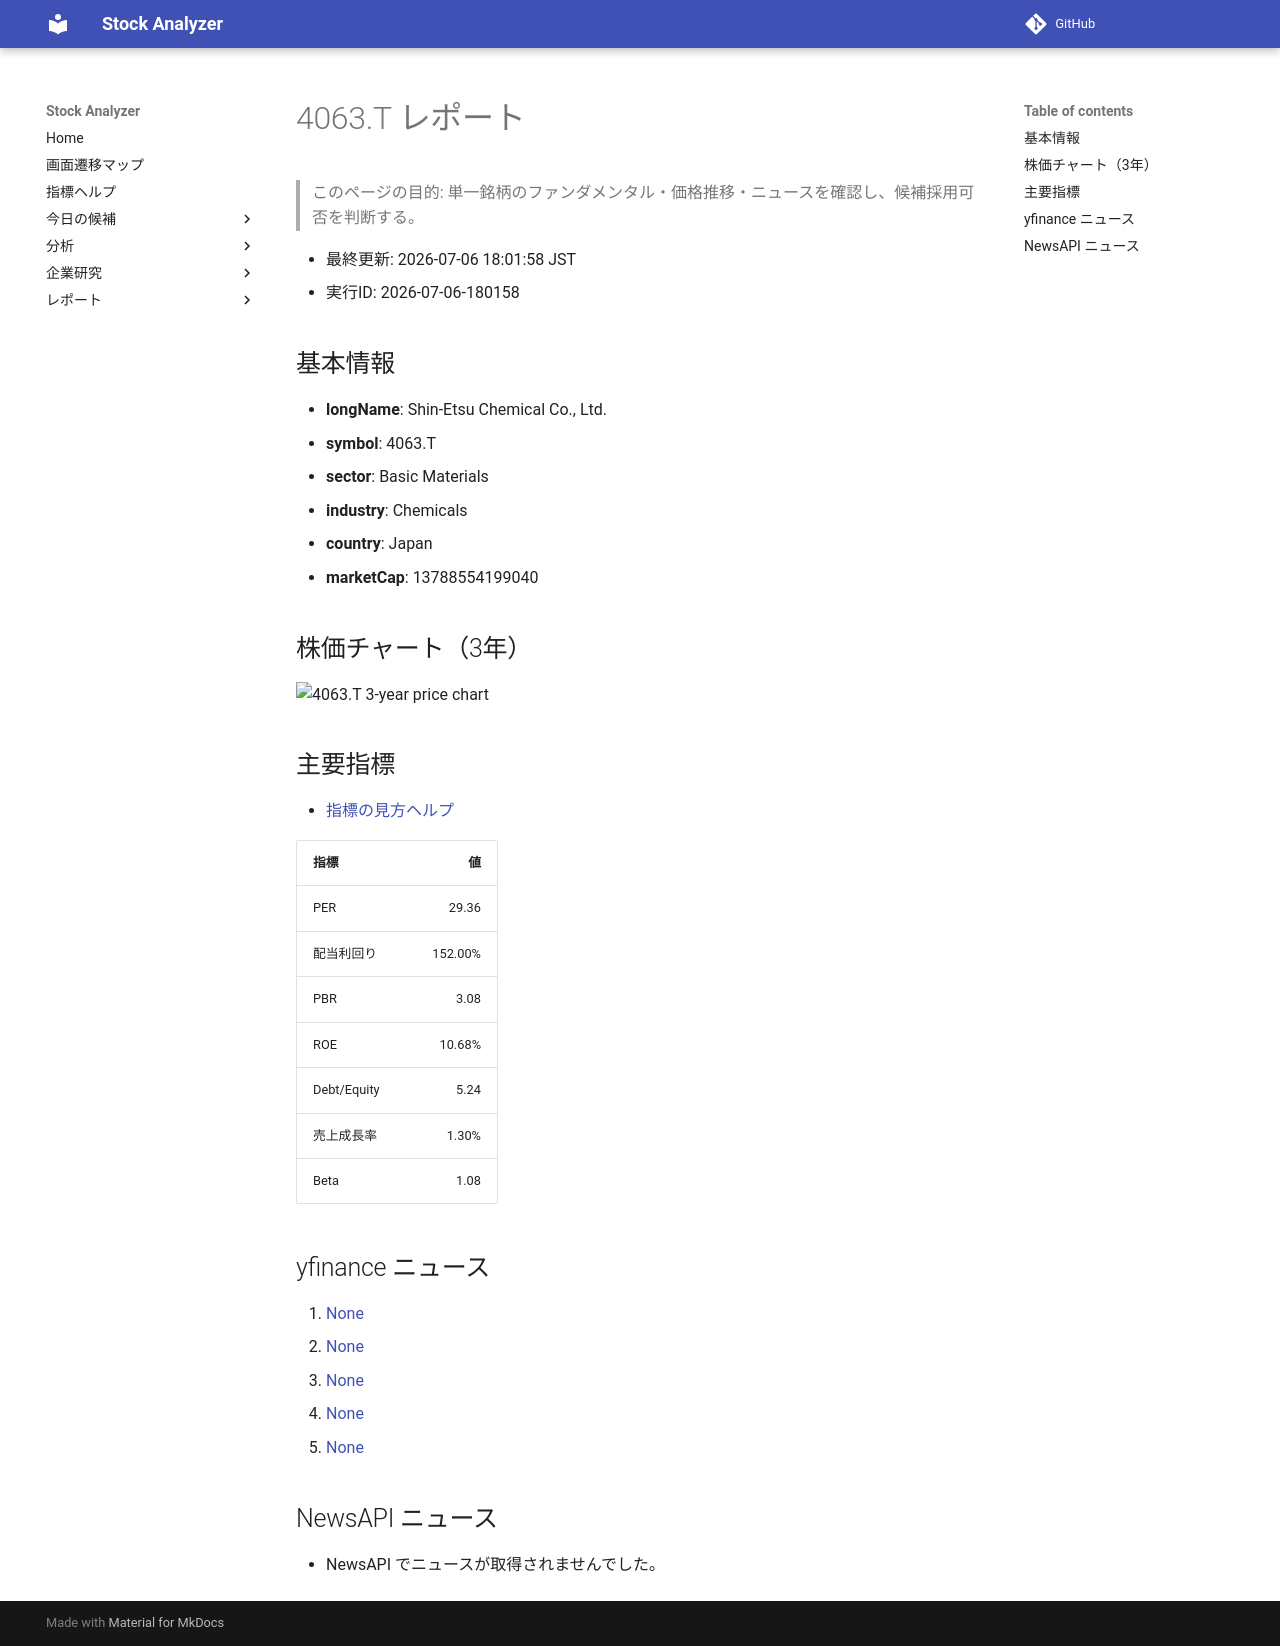

repository: Yumi-note/Making-APP · page: reports/2026-07-06/180158/4063_T/index.html · generator: mkdocs

# 4063.T レポート

> このページの目的: 単一銘柄のファンダメンタル・価格推移・ニュースを確認し、候補採用可否を判断する。

- 最終更新: 2026-07-06 18:01:58 JST
- 実行ID: 2026-07-06-180158

## 基本情報

- **longName**: Shin-Etsu Chemical Co., Ltd.
- **symbol**: 4063.T
- **sector**: Basic Materials
- **industry**: Chemicals
- **country**: Japan
- **marketCap**: 13788554199040

## 株価チャート（3年）

![4063.T 3-year price chart](4063_T_3y.png)

## 主要指標

- [指標の見方ヘルプ](../../../../indicators.md)

| 指標 | 値 |
|---|---:|
| PER | 29.36 |
| 配当利回り | 152.00% |
| PBR | 3.08 |
| ROE | 10.68% |
| Debt/Equity | 5.24 |
| 売上成長率 | 1.30% |
| Beta | 1.08 |

## yfinance ニュース

1. [None](None)
2. [None](None)
3. [None](None)
4. [None](None)
5. [None](None)

## NewsAPI ニュース

- NewsAPI でニュースが取得されませんでした。
